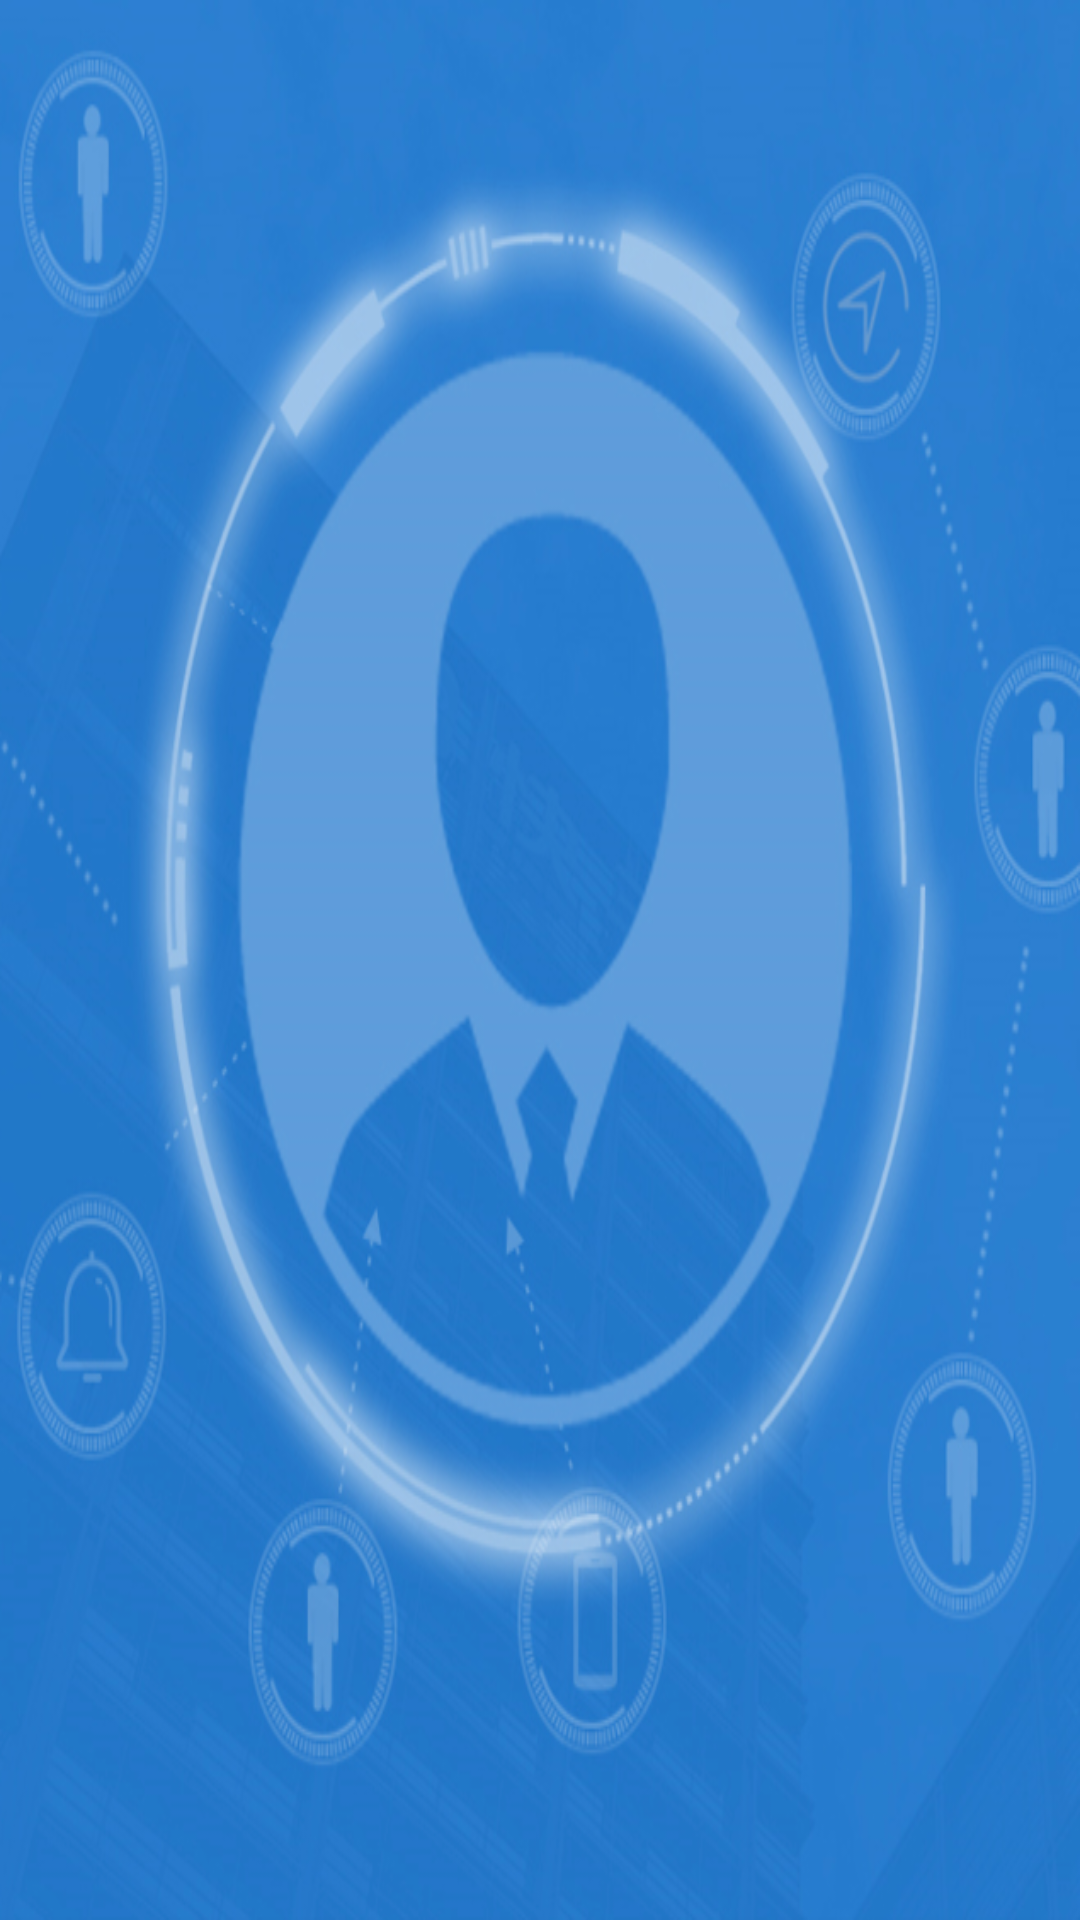

Android layout source for this screen:
<!-- AndroidManifest.xml: application theme Theme.PruebaFinalCoins -->
<!-- res/layout/fragment_add_user.xml -->
<?xml version="1.0" encoding="utf-8"?>
<FrameLayout xmlns:android="http://schemas.android.com/apk/res/android"
    xmlns:app="http://schemas.android.com/apk/res-auto"
    xmlns:tools="http://schemas.android.com/tools"
    android:layout_width="match_parent"
    android:layout_height="match_parent"
    android:background="@drawable/adduser"
    android:layoutAnimation="@anim/details_animation"
    tools:context=".ui.AddUser">

    <androidx.constraintlayout.widget.ConstraintLayout
        android:layout_width="match_parent"
        android:layout_height="match_parent">

        <TextView
            android:id="@+id/textView3"
            android:layout_width="wrap_content"
            android:layout_height="wrap_content"
            android:layout_margin="15dp"
            android:text="Nuevo nombre de usuario"
            android:textSize="26dp"
            android:textStyle="bold"
            app:layout_constraintBottom_toBottomOf="parent"
            app:layout_constraintEnd_toEndOf="parent"
            app:layout_constraintHorizontal_bias="0.497"
            app:layout_constraintStart_toStartOf="parent"
            app:layout_constraintTop_toTopOf="parent"
            app:layout_constraintVertical_bias="0.252" />

        <EditText
            android:id="@+id/input_addUser"
            android:layout_width="0dp"
            android:layout_height="wrap_content"
            android:layout_margin="15dp"
            android:ems="10"
            android:gravity="center|center_vertical"
            android:hint="Usuario"
            android:inputType="textPersonName"
            android:textSize="20dp"
            android:textStyle="bold"
            app:layout_constraintBottom_toBottomOf="parent"
            app:layout_constraintEnd_toEndOf="parent"
            app:layout_constraintHorizontal_bias="0.497"
            app:layout_constraintStart_toStartOf="parent"
            app:layout_constraintTop_toBottomOf="@+id/textView3"
            app:layout_constraintVertical_bias="0.084" />

        <Button
            android:id="@+id/btn_guardar"
            android:layout_width="0dp"
            android:layout_height="wrap_content"
            android:layout_margin="15dp"
            android:text="Guardar"
            app:layout_constraintBottom_toBottomOf="parent"
            app:layout_constraintEnd_toEndOf="parent"
            app:layout_constraintHorizontal_bias="0.498"
            app:layout_constraintStart_toStartOf="parent"
            app:layout_constraintTop_toBottomOf="@+id/input_addUser"
            app:layout_constraintVertical_bias="0.825" />

    </androidx.constraintlayout.widget.ConstraintLayout>
</FrameLayout>
<!-- resources referenced by this layout -->
<resources>
  <!-- drawable adduser: png bitmap (drawable, 423925 bytes) -->
  <style name="Theme.PruebaFinalCoins" parent="Theme.MaterialComponents.DayNight.DarkActionBar">
          
          <item name="colorPrimary">@color/purple_500</item>
          <item name="colorPrimaryVariant">@color/purple_700</item>
          <item name="colorOnPrimary">@color/white</item>
          
          <item name="colorSecondary">@color/teal_200</item>
          <item name="colorSecondaryVariant">@color/teal_700</item>
          <item name="colorOnSecondary">@color/black</item>
          
          <item name="android:statusBarColor" tools:targetApi="l">?attr/colorPrimaryVariant</item>
          
      </style>
  <!-- not gathered from this repository: default colours our renderer supplied (Android Studio template values) -->
  <color name="purple_500">#FF6200EE</color>
  <color name="purple_700">#FF3700B3</color>
  <color name="teal_200">#FF03DAC5</color>
  <color name="teal_700">#FF018786</color>
  <color name="black">#FF000000</color>
  <color name="white">#FFFFFFFF</color>
</resources>
